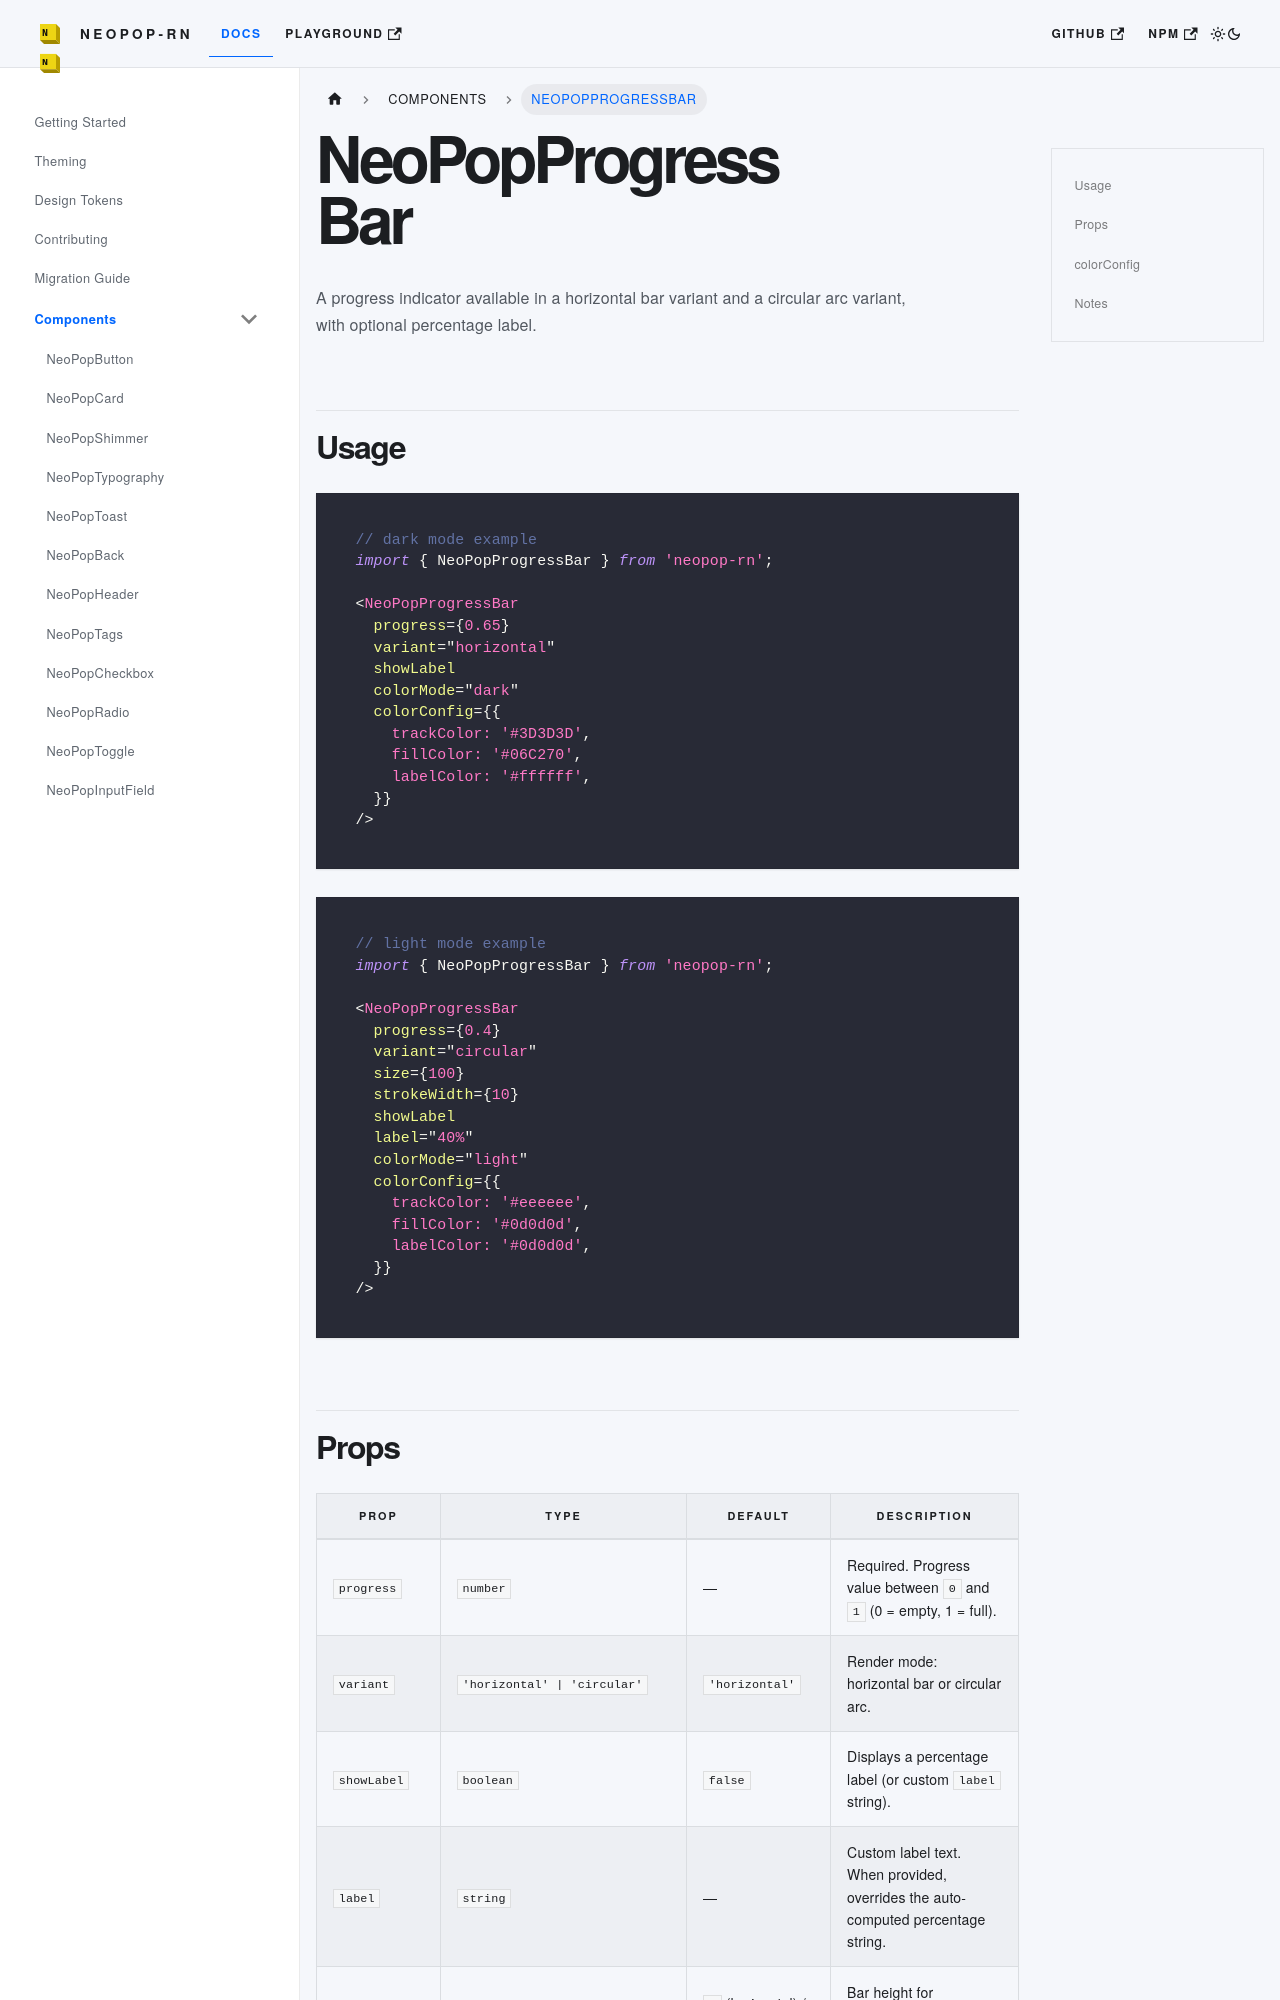

repository: codecollab-co/neopop-rn · page: docs/components/NeoPopProgressBar/index.html · generator: docusaurus

# NeoPopProgressBar

A progress indicator available in a horizontal bar variant and a circular arc variant, with optional percentage label.

## Usage

```tsx
// dark mode example
import { NeoPopProgressBar } from 'neopop-rn';

<NeoPopProgressBar
  progress={0.65}
  variant="horizontal"
  showLabel
  colorMode="dark"
  colorConfig={{
    trackColor: '#3D3D3D',
    fillColor: '#06C270',
    labelColor: '#ffffff',
  }}
/>
```

```tsx
// light mode example
import { NeoPopProgressBar } from 'neopop-rn';

<NeoPopProgressBar
  progress={0.4}
  variant="circular"
  size={100}
  strokeWidth={10}
  showLabel
  label="40%"
  colorMode="light"
  colorConfig={{
    trackColor: '#eeeeee',
    fillColor: '#0d0d0d',
    labelColor: '#0d0d0d',
  }}
/>
```
